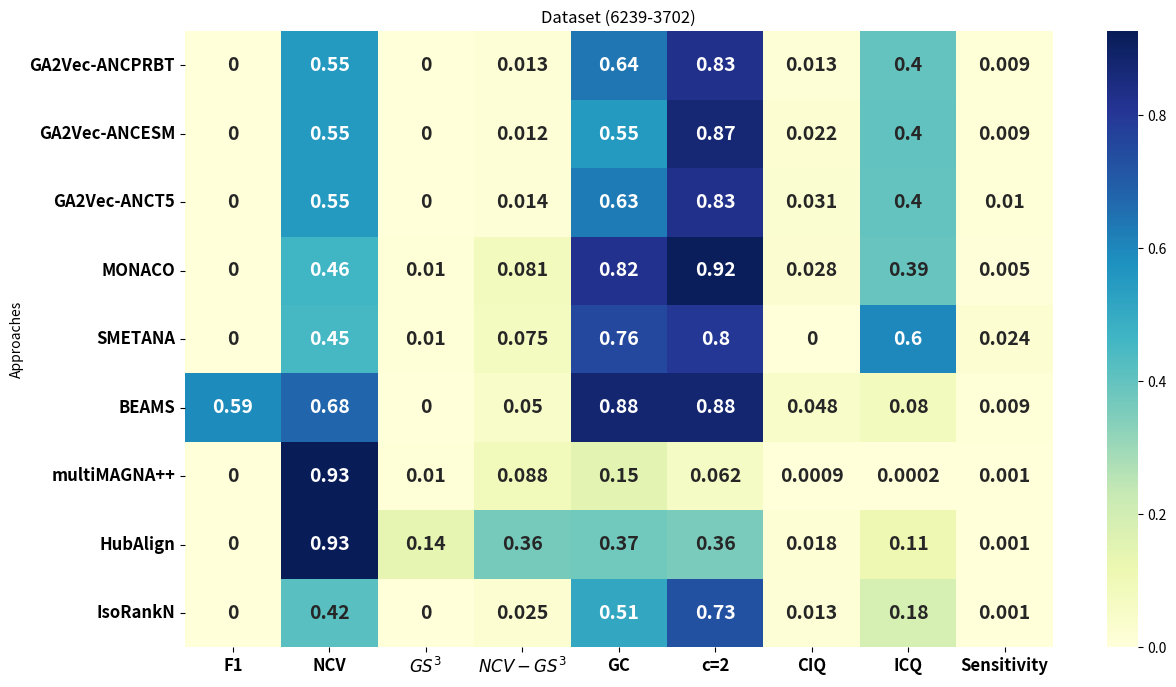

Source code (Python):
import pandas as pd
import seaborn as sns
import matplotlib.pyplot as plt


data_align = {
    "Approaches": [
        "GA2Vec-ANCPRBT",
        "GA2Vec-ANCESM",
        "GA2Vec-ANCT5",
"MONACO",
        "SMETANA",
        "BEAMS",
        "multiMAGNA++",
"HubAlign",
"IsoRankN"
    ],
"F1": [0, 0, 0, 0, 0, 0.592, 0, 0, 0],
    "NCV": [0.552, 0.553, 0.552, 0.463, 0.453, 0.676, 0.926, 0.926, 0.418],
    "$GS^3$": [0, 0, 0, 0.01, 0.01, 0, 0.01, 0.14, 0],
    "$NCV-GS^3$": [0.013, 0.012, 0.014, 0.081, 0.075, 0.050, 0.088, 0.362, 0.025],
    "GC": [0.641, 0.551, 0.629, 0.824, 0.755, 0.882, 0.147, 0.373, 0.507],
    "c=2": [0.826, 0.869, 0.826, 0.921, 0.8, 0.878, 0.062, 0.357, 0.729],
    "CIQ": [0.013, 0.022, 0.031, 0.028, 0, 0.048, 0.0009, 0.018, 0.013],
    "ICQ": [0.395, 0.403, 0.397, 0.394, 0.599, 0.080, 0.0002, 0.112, 0.185],
    "Sensitivity": [0.009, 0.009, 0.010, 0.005, 0.024, 0.009, 0.001, 0.001, 0.001]
}

# Create DataFrame
df = pd.DataFrame(data_align)
df.set_index("Approaches", inplace=True)

plt.figure(figsize=(14, 8))
sns.heatmap(df, annot=True, cmap="YlGnBu", cbar=True,  annot_kws={"size": 14, "weight": "bold"})
plt.xticks(fontsize=12, weight='bold')  # Increase size and boldness of x-axis labels
plt.yticks(fontsize=12, weight='bold')  # Increase size and boldness of y-axis labels
plt.title("Dataset (6239-3702)")
plt.savefig("Figure-6239-3702.eps")
